Labelled photos from "600x600data", an image-classification folder in AndyWang1996/DeepLearningProjectGroup4. The possible labels are: normal, pneumonia.

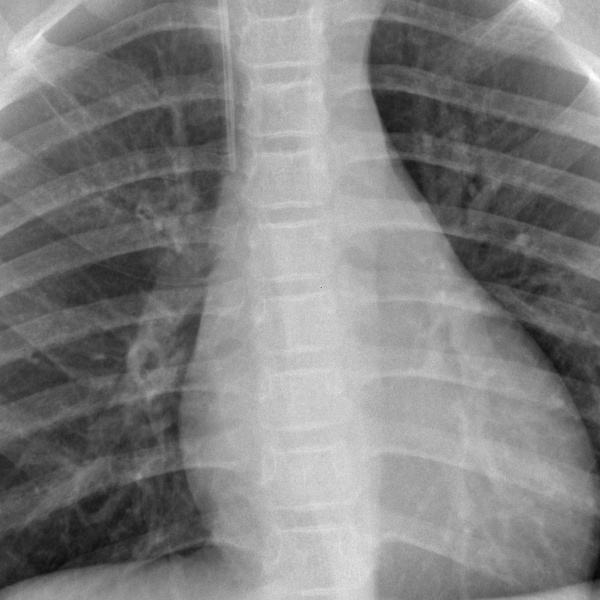
Label: normal

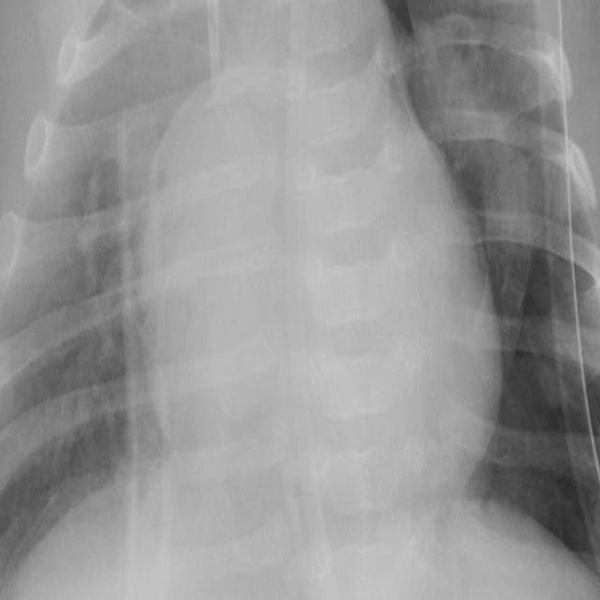
Label: pneumonia

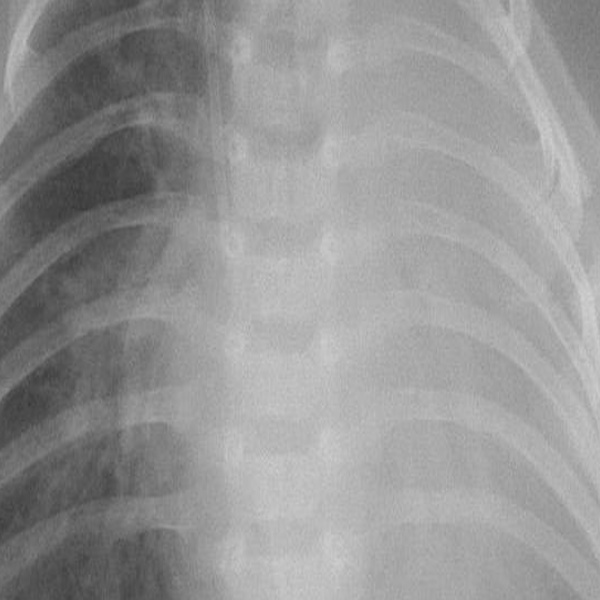
Label: pneumonia

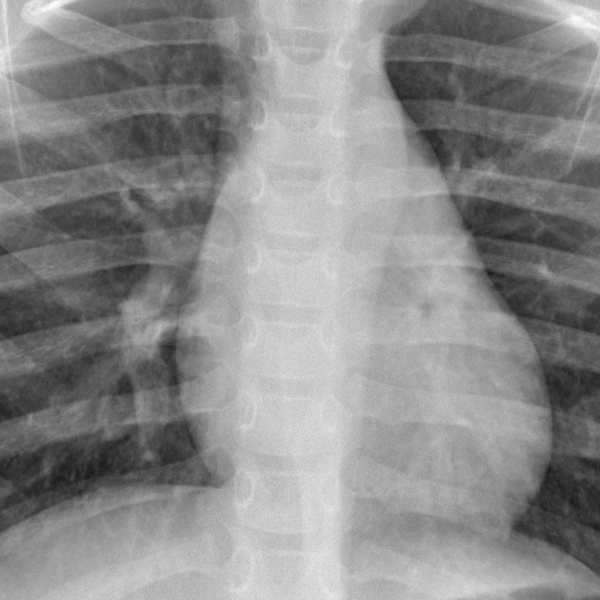
Label: normal

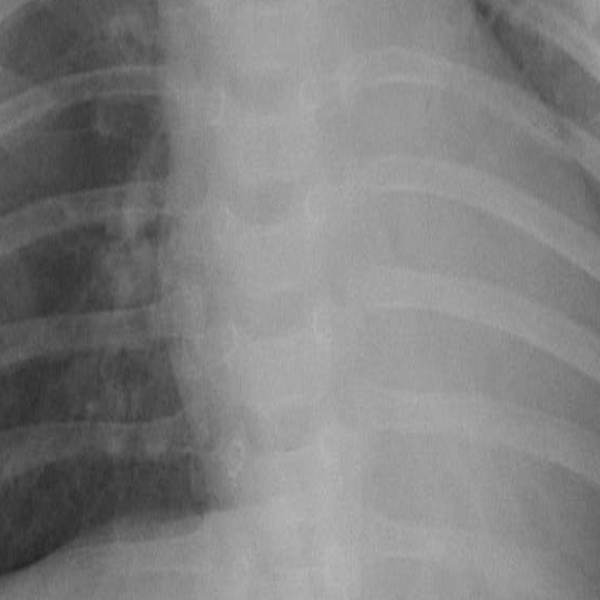
Label: pneumonia

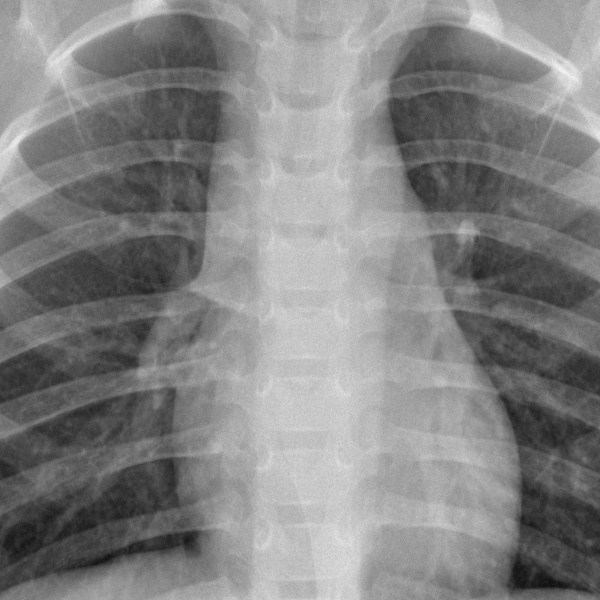
Label: normal
